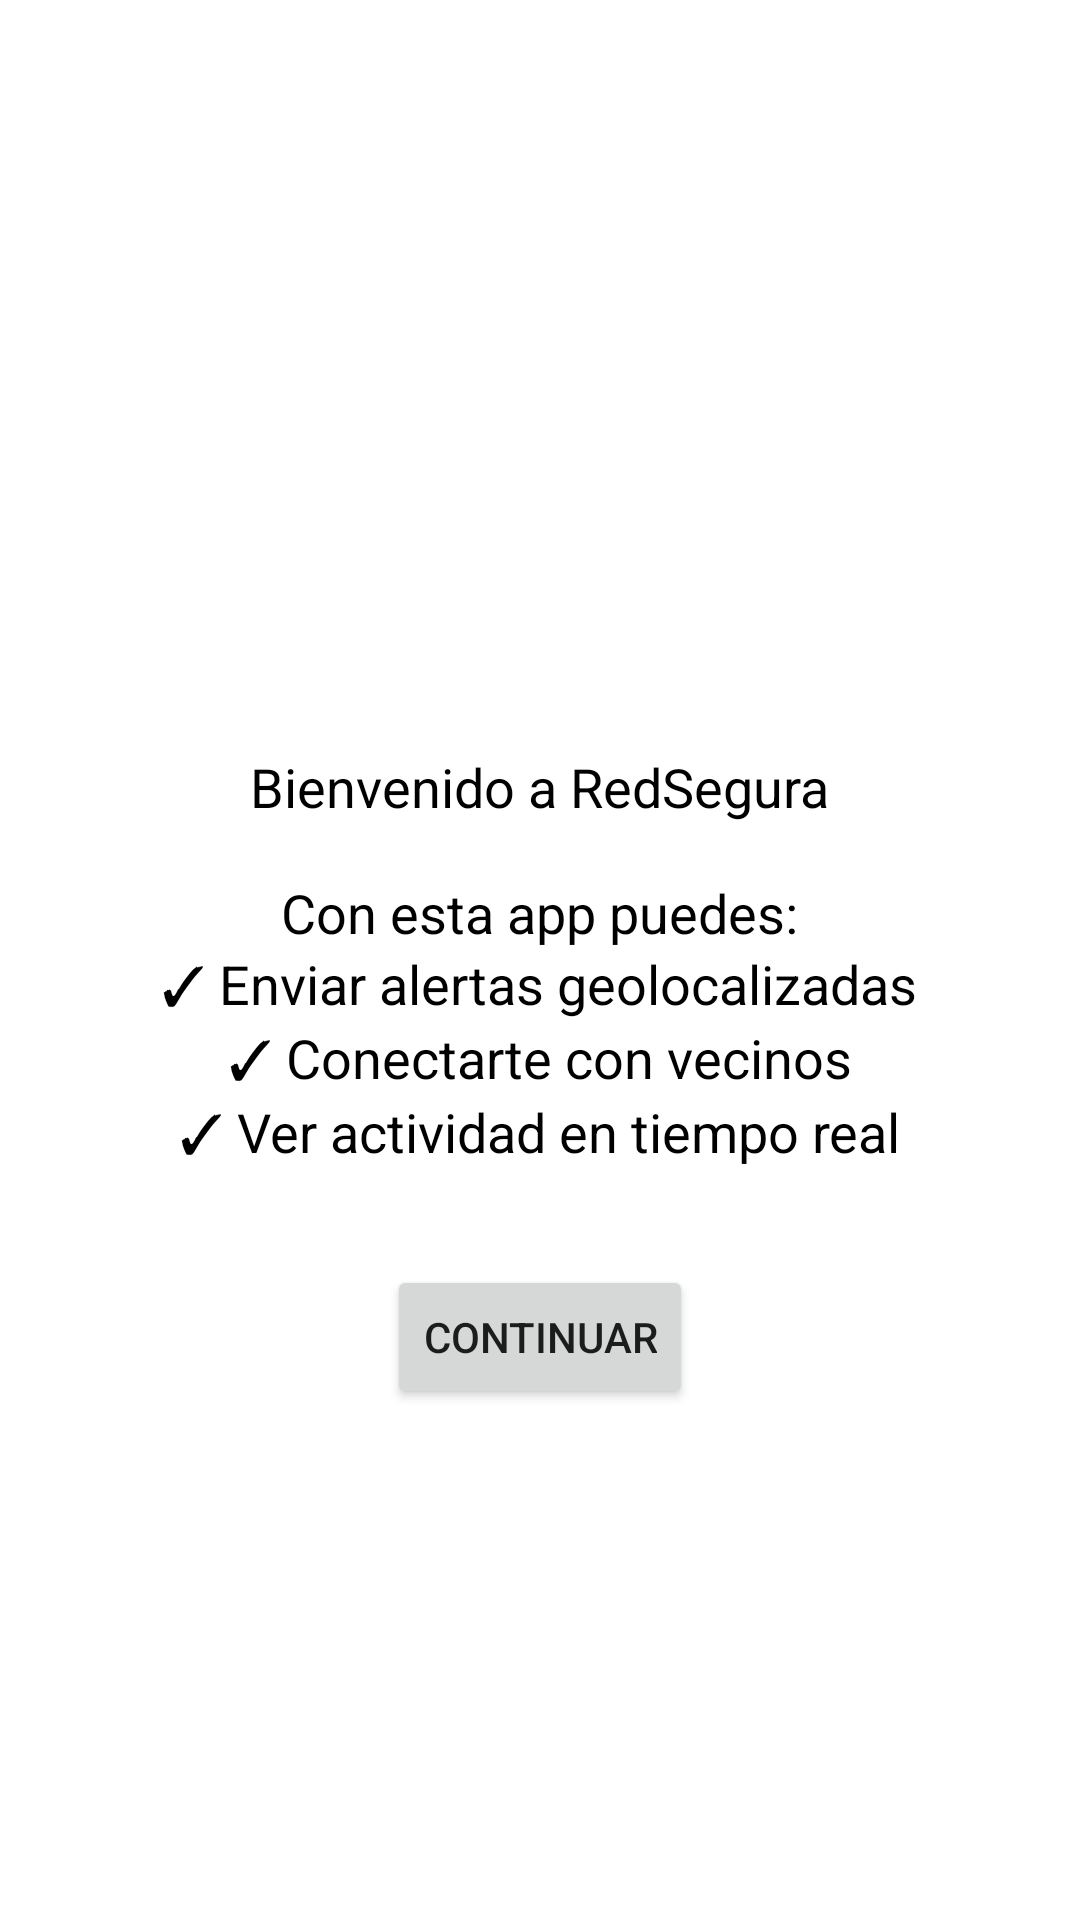

Reconstruct the res/layout file that produces this screen, plus the resources it refers to.
<!-- AndroidManifest.xml: application theme Theme.RedSegura -->
<!-- res/layout/activity_tutorial.xml -->
<?xml version="1.0" encoding="utf-8"?>
<RelativeLayout xmlns:android="http://schemas.android.com/apk/res/android"
    android:layout_width="match_parent"
    android:layout_height="match_parent"
    android:background="@color/white"
    android:padding="24dp">

    <TextView
        android:id="@+id/tutorialText"
        android:layout_width="wrap_content"
        android:layout_height="wrap_content"
        android:text="@string/tutorial_welcome_text"
        android:textSize="18sp"
        android:textColor="@android:color/black"
        android:layout_centerInParent="true"
        android:gravity="center" />

    <Button
        android:id="@+id/btnContinue"
        android:layout_width="wrap_content"
        android:layout_height="wrap_content"
        android:text="@string/btn_continue"
        android:layout_below="@id/tutorialText"
        android:layout_centerHorizontal="true"
        android:layout_marginTop="32dp" />
</RelativeLayout>
<!-- resources referenced by this layout -->
<resources>
  <string name="btn_continue">Continuar</string>
  <string name="tutorial_welcome_text">Bienvenido a RedSegura\n\nCon esta app puedes:\n✓ Enviar alertas geolocalizadas\n✓ Conectarte con vecinos\n✓ Ver actividad en tiempo real</string>
  <style name="Theme.RedSegura" parent="Theme.AppCompat.Light.NoActionBar" />
  <!-- not gathered from this repository: default colours our renderer supplied (Android Studio template values) -->
  <color name="white">#FFFFFFFF</color>
</resources>
